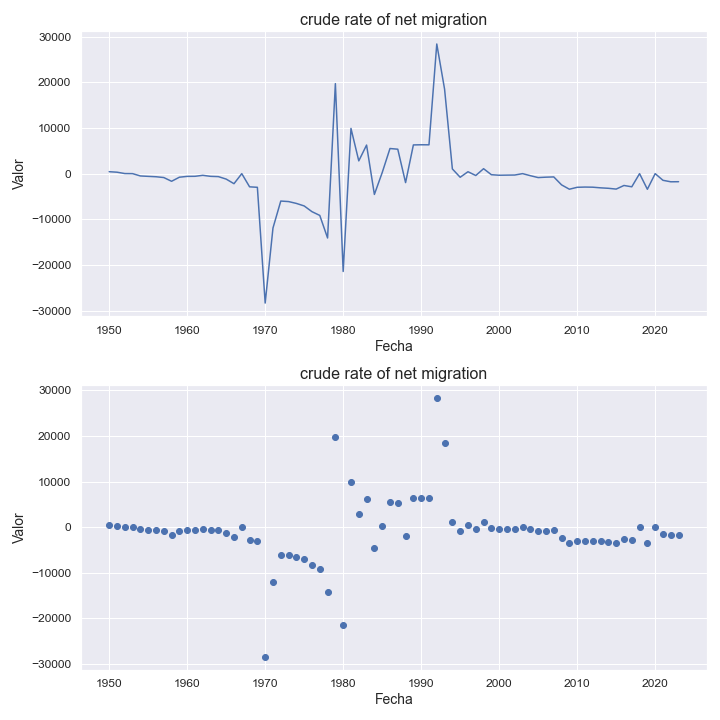

The table this chart was drawn from, first rows:
indicatorshortname, locationid, location, iso2, timeid, time, value
crude rate of net migration, 116, cambodia, kh, 1, 1950, 424.0
crude rate of net migration, 116, cambodia, kh, 2, 1951, 315.0
crude rate of net migration, 116, cambodia, kh, 3, 1952, 19.0
crude rate of net migration, 116, cambodia, kh, 4, 1953, -0.59
crude rate of net migration, 116, cambodia, kh, 5, 1954, -509.0
crude rate of net migration, 116, cambodia, kh, 6, 1955, -598.0
crude rate of net migration, 116, cambodia, kh, 7, 1956, -681.0
crude rate of net migration, 116, cambodia, kh, 8, 1957, -857.0
crude rate of net migration, 116, cambodia, kh, 9, 1958, -1676
crude rate of net migration, 116, cambodia, kh, 10, 1959, -785.0
crude rate of net migration, 116, cambodia, kh, 11, 1960, -601.0
crude rate of net migration, 116, cambodia, kh, 12, 1961, -585.0
crude rate of net migration, 116, cambodia, kh, 13, 1962, -371.0
crude rate of net migration, 116, cambodia, kh, 14, 1963, -593.0
crude rate of net migration, 116, cambodia, kh, 15, 1964, -652.0
crude rate of net migration, 116, cambodia, kh, 16, 1965, -1198
crude rate of net migration, 116, cambodia, kh, 17, 1966, -2205
crude rate of net migration, 116, cambodia, kh, 18, 1967, -2.42
crude rate of net migration, 116, cambodia, kh, 19, 1968, -2892
crude rate of net migration, 116, cambodia, kh, 20, 1969, -2996
crude rate of net migration, 116, cambodia, kh, 21, 1970, -28353
crude rate of net migration, 116, cambodia, kh, 22, 1971, -11909
crude rate of net migration, 116, cambodia, kh, 23, 1972, -6007
crude rate of net migration, 116, cambodia, kh, 24, 1973, -6121
crude rate of net migration, 116, cambodia, kh, 25, 1974, -6525
crude rate of net migration, 116, cambodia, kh, 26, 1975, -7078
crude rate of net migration, 116, cambodia, kh, 27, 1976, -8334
crude rate of net migration, 116, cambodia, kh, 28, 1977, -9155
crude rate of net migration, 116, cambodia, kh, 29, 1978, -14097
crude rate of net migration, 116, cambodia, kh, 30, 1979, 19716
crude rate of net migration, 116, cambodia, kh, 31, 1980, -21435
crude rate of net migration, 116, cambodia, kh, 32, 1981, 9907
crude rate of net migration, 116, cambodia, kh, 33, 1982, 2794
crude rate of net migration, 116, cambodia, kh, 34, 1983, 6257
crude rate of net migration, 116, cambodia, kh, 35, 1984, -4558
crude rate of net migration, 116, cambodia, kh, 36, 1985, 211.0
crude rate of net migration, 116, cambodia, kh, 37, 1986, 5503
crude rate of net migration, 116, cambodia, kh, 38, 1987, 5352
crude rate of net migration, 116, cambodia, kh, 39, 1988, -1966
crude rate of net migration, 116, cambodia, kh, 40, 1989, 6288
crude rate of net migration, 116, cambodia, kh, 41, 1990, 6322
crude rate of net migration, 116, cambodia, kh, 42, 1991, 6311
crude rate of net migration, 116, cambodia, kh, 43, 1992, 28398
crude rate of net migration, 116, cambodia, kh, 44, 1993, 18512
crude rate of net migration, 116, cambodia, kh, 45, 1994, 1026
crude rate of net migration, 116, cambodia, kh, 46, 1995, -797.0
crude rate of net migration, 116, cambodia, kh, 47, 1996, 418.0
crude rate of net migration, 116, cambodia, kh, 48, 1997, -413.0
crude rate of net migration, 116, cambodia, kh, 49, 1998, 1082
crude rate of net migration, 116, cambodia, kh, 50, 1999, -236.0
crude rate of net migration, 116, cambodia, kh, 51, 2000, -351.0
crude rate of net migration, 116, cambodia, kh, 52, 2001, -325.0
crude rate of net migration, 116, cambodia, kh, 53, 2002, -305.0
crude rate of net migration, 116, cambodia, kh, 54, 2003, -0.57
crude rate of net migration, 116, cambodia, kh, 55, 2004, -452.0
crude rate of net migration, 116, cambodia, kh, 56, 2005, -863.0
crude rate of net migration, 116, cambodia, kh, 57, 2006, -775.0
crude rate of net migration, 116, cambodia, kh, 58, 2007, -721.0
crude rate of net migration, 116, cambodia, kh, 59, 2008, -2465
crude rate of net migration, 116, cambodia, kh, 60, 2009, -3414
... 14 more rows
